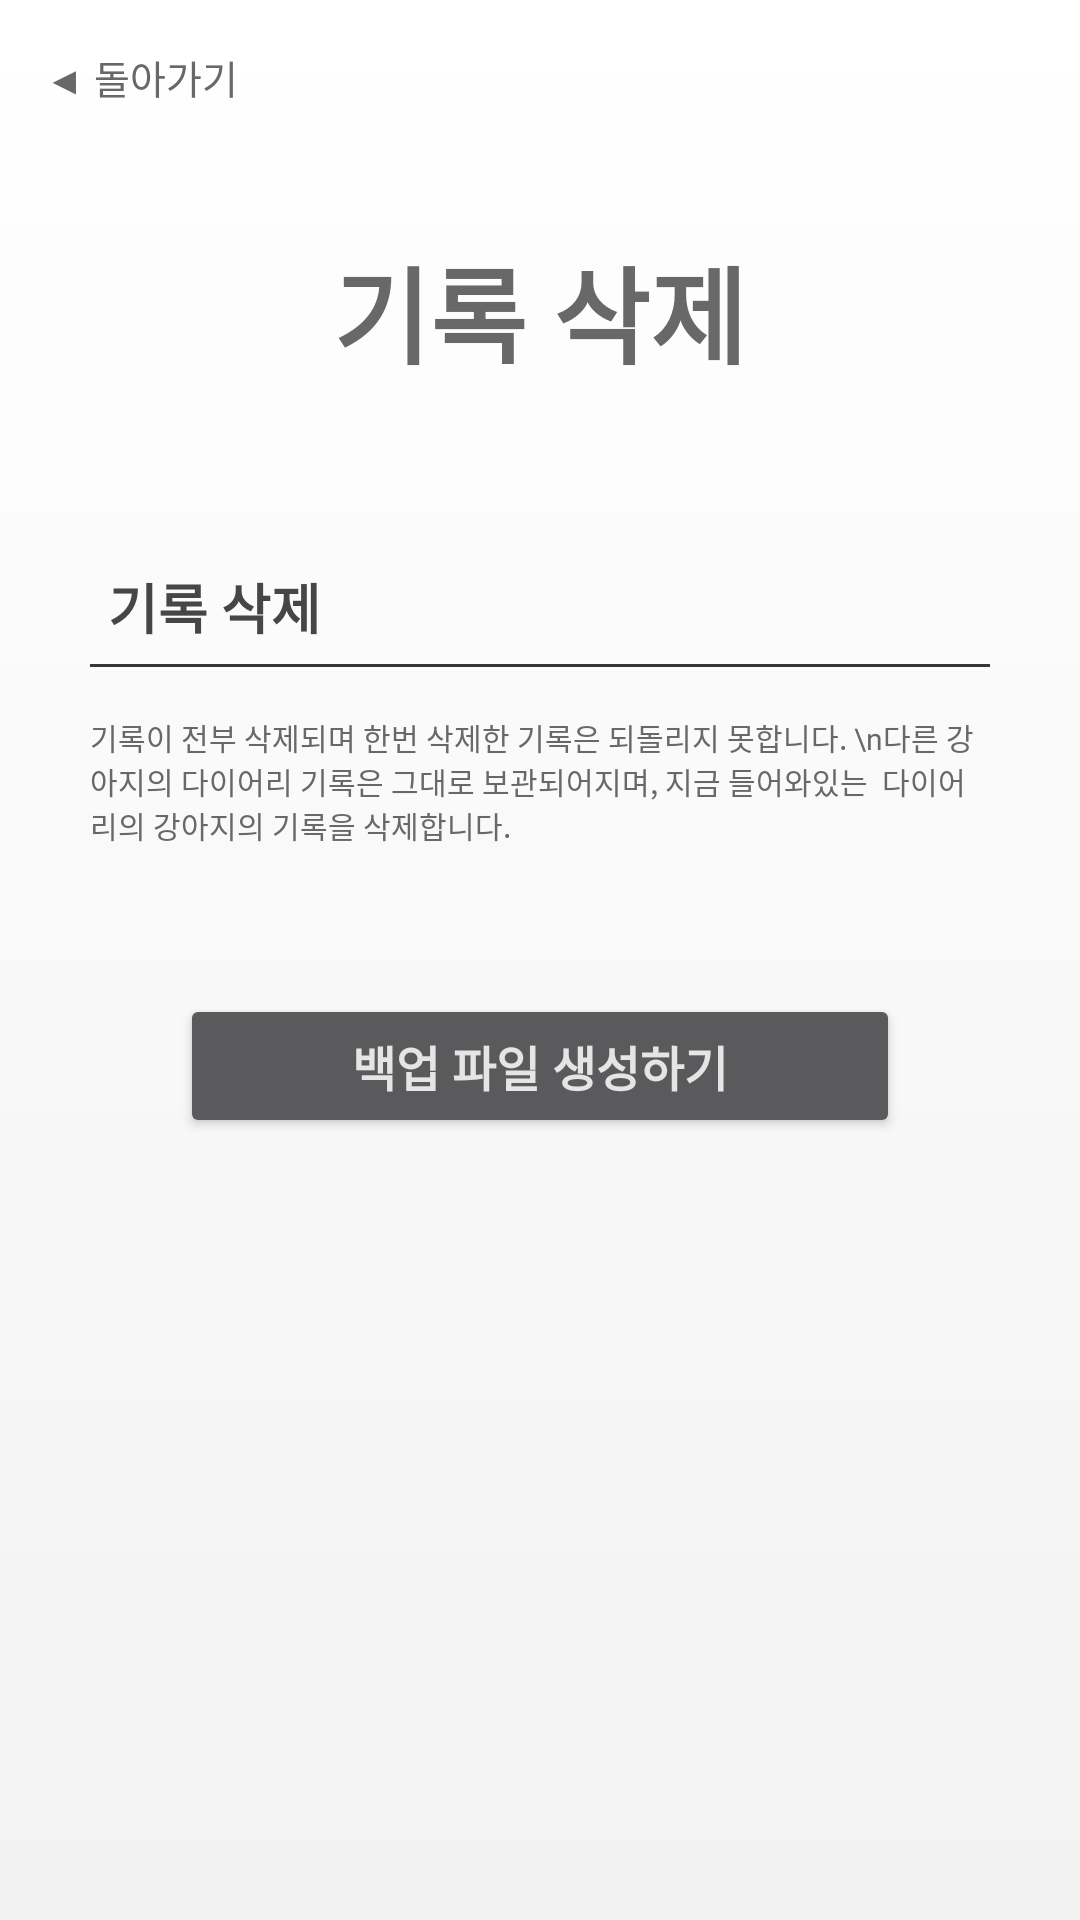

Reconstruct the res/layout file that produces this screen, plus the resources it refers to.
<!-- AndroidManifest.xml: application theme AppTheme -->
<!-- res/layout/activity_setting_remove_all.xml -->
<?xml version="1.0" encoding="utf-8"?>
<LinearLayout xmlns:android="http://schemas.android.com/apk/res/android"
    xmlns:tools="http://schemas.android.com/tools"
    android:layout_width="match_parent"
    android:layout_height="match_parent"
    tools:context=".SettingActivity"
    android:background="@drawable/gradient"
    android:orientation="vertical">

    <LinearLayout
        android:layout_width="match_parent"
        android:layout_height="48dp">
        <TextView
            android:id="@+id/textview_back"
            android:layout_width="wrap_content"
            android:layout_height="48dp"
            android:paddingLeft="15dp"
            android:paddingRight="15dp"
            android:paddingTop="16dp"
            android:text="◀ 돌아가기"
            android:textSize="13dp"
            android:textColor="#686868"
            android:fontFamily="@font/nanumgothic"
            />
    </LinearLayout>

    <LinearLayout
        android:layout_width="match_parent"
        android:layout_height="wrap_content"
        android:padding="30dp"
        android:orientation="vertical">

        <TextView
            android:gravity="center_horizontal"
            android:layout_width="match_parent"
            android:layout_height="wrap_content"
            android:layout_marginBottom="60dp"
            android:text="기록 삭제"
            android:textSize="35dp"
            android:fontFamily="@font/nanumgothic"
            android:textColor="#686868"
            android:textStyle="bold"/>

        <LinearLayout
            android:layout_width="match_parent"
            android:layout_height="match_parent"
            android:orientation="vertical">

            
            <LinearLayout
                android:layout_width="match_parent"
                android:layout_height="wrap_content"
                android:orientation="vertical"
                android:paddingBottom="28dp">

                <TextView
                    android:layout_width="wrap_content"
                    android:layout_height="wrap_content"
                    android:text="기록 삭제"
                    android:textColor="#464646"
                    android:textSize="18dp"
                    android:textStyle="bold"
                    android:paddingLeft="6dp"
                    android:paddingBottom="6dp"
                    android:fontFamily="@font/nanumgothic"/>

                <View
                    android:layout_width="match_parent"
                    android:layout_height="1dp"
                    android:background="#363636"/>

                <TextView
                    android:layout_width="match_parent"
                    android:layout_height="match_parent"
                    android:layout_marginTop="16dp"
                    android:text="기록이 전부 삭제되며 한번 삭제한 기록은 되돌리지 못합니다. \n다른 강아지의 다이어리 기록은 그대로 보관되어지며, 지금 들어와있는  다이어리의 강아지의 기록을 삭제합니다."
                    android:textColor="#686868"
                    android:textSize="10dp"
                    android:fontFamily="@font/nanumgothic"/>

                <Button
                    android:layout_width="240dp"
                    android:layout_height="wrap_content"
                    android:layout_gravity="center"
                    android:layout_marginTop="49dp"
                    android:text="백업 파일 생성하기"
                    android:textSize="16dp"
                    android:textColor="#E5E5E5"
                    android:fontFamily="@font/nanumgothic"
                    android:textStyle="bold"/>

            </LinearLayout>
        </LinearLayout>
    </LinearLayout>
</LinearLayout>
<!-- resources referenced by this layout -->
<resources>
  <!-- drawable gradient (drawable) -->
  <?xml version="1.0" encoding="utf-8"?>
  <shape xmlns:android="http://schemas.android.com/apk/res/android">
      <gradient
          android:angle="90"
          android:type="linear"
          android:startColor="#F2F2F2"
          android:endColor="#FFFFFF"/>
  </shape>
  <style name="AppTheme" parent="Theme.AppCompat.NoActionBar">
          
          <item name="colorPrimary">@color/colorPrimary</item>
          <item name="colorPrimaryDark">@color/colorPrimaryDark</item>
          <item name="colorAccent">#176EE0</item>
  
          <item name="colorControlNormal">#BCBCBC</item>
      </style>
  <color name="colorPrimary">#008577</color>
  <color name="colorPrimaryDark">#00574B</color>
</resources>
